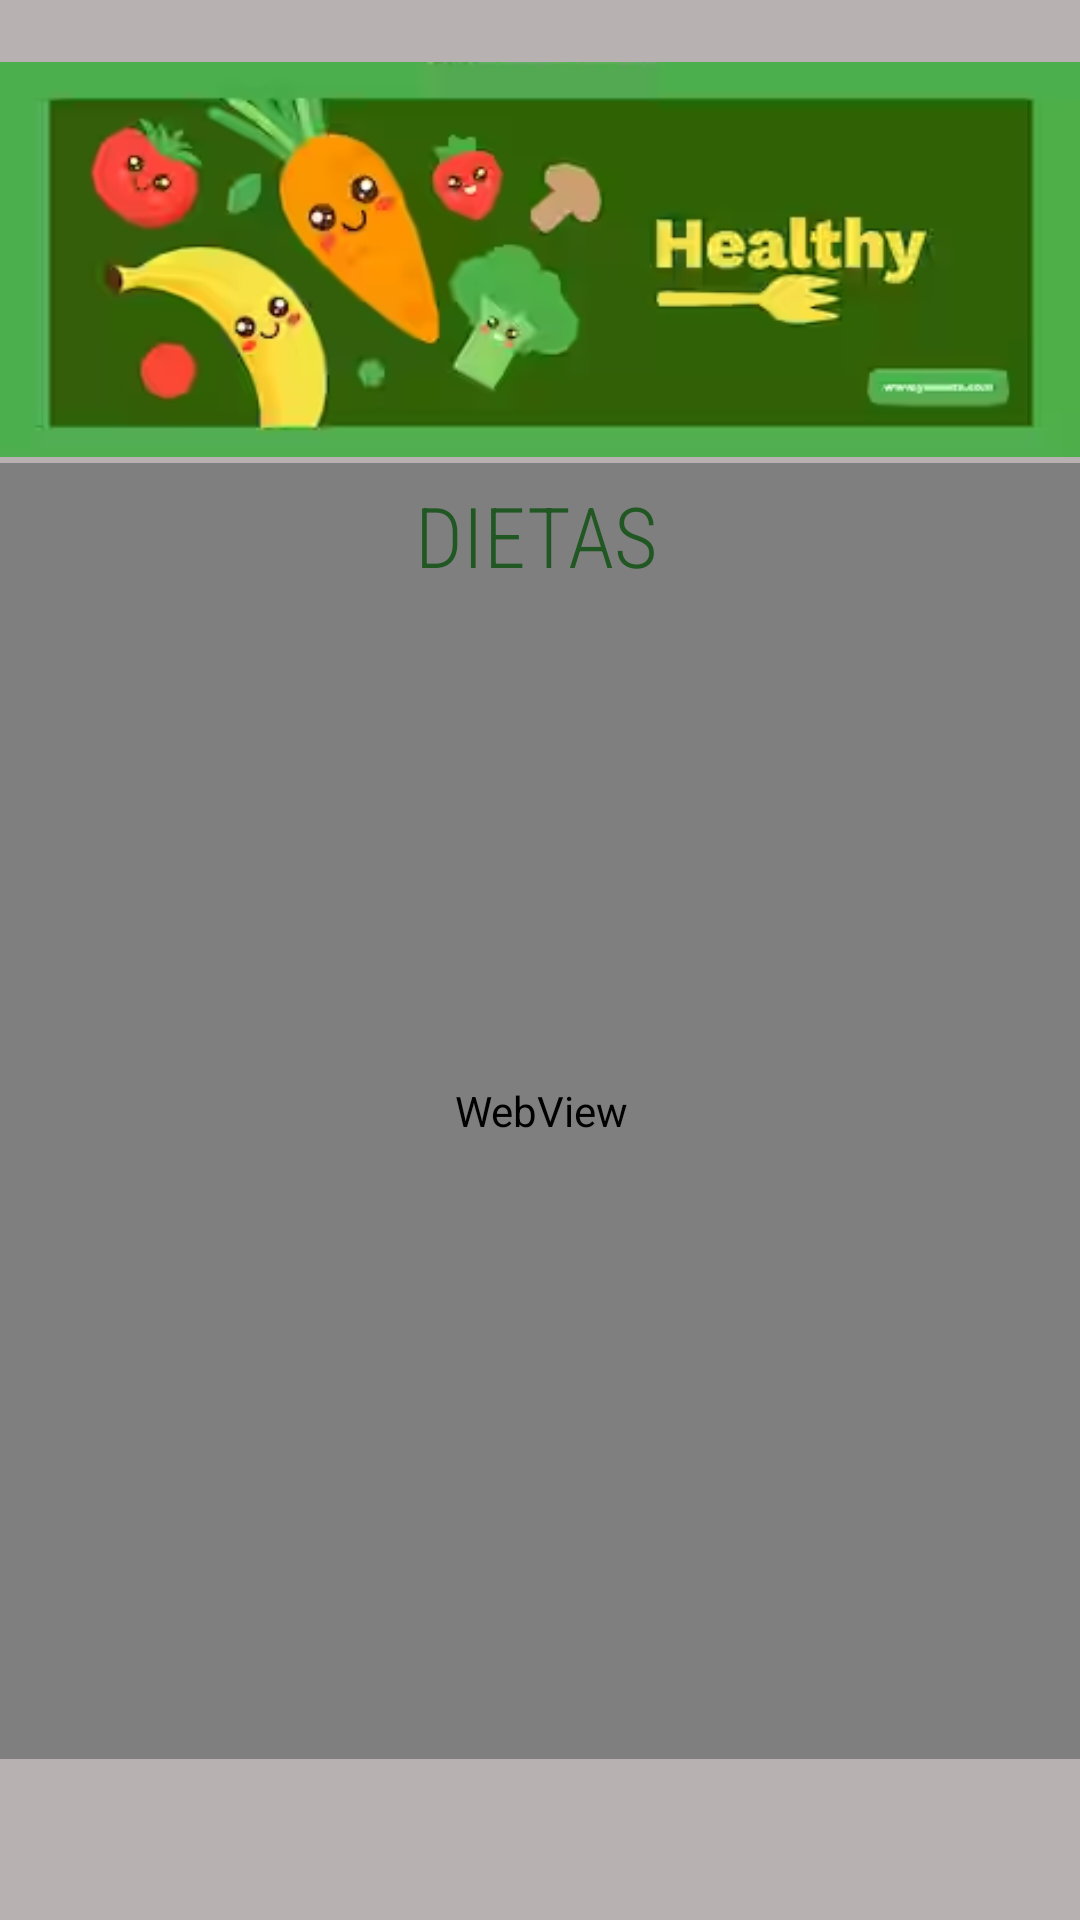

Here is an Android app screen rendered from its layout file. Give the layout XML and the strings, colors and styles it references.
<!-- AndroidManifest.xml: application theme Theme.NutriScale -->
<!-- res/layout/activity_dieta_obesidad_kids.xml -->
<?xml version="1.0" encoding="utf-8"?>
<androidx.constraintlayout.widget.ConstraintLayout xmlns:android="http://schemas.android.com/apk/res/android"
    xmlns:app="http://schemas.android.com/apk/res-auto"
    xmlns:tools="http://schemas.android.com/tools"
    android:layout_width="match_parent"
    android:layout_height="match_parent"
    android:background="#B8B1B1"
    tools:context=".dieta_obesidad_kids">

    <WebView
        android:id="@+id/web_bajo"
        android:layout_width="369dp"
        android:layout_height="432dp"
        app:layout_constraintBottom_toBottomOf="parent"
        app:layout_constraintEnd_toEndOf="parent"
        app:layout_constraintStart_toStartOf="parent"
        app:layout_constraintTop_toTopOf="parent"
        app:layout_constraintVertical_bias="0.742">

    </WebView>

    <TextView
        android:id="@+id/textView45"
        android:layout_width="wrap_content"
        android:layout_height="wrap_content"
        android:fontFamily="sans-serif-condensed-light"
        android:text="@string/di"
        android:textAlignment="center"
        android:textColor="#205722"
        android:textSize="28sp"
        app:layout_constraintBottom_toBottomOf="parent"
        app:layout_constraintEnd_toEndOf="parent"
        app:layout_constraintHorizontal_bias="0.494"
        app:layout_constraintStart_toStartOf="parent"
        app:layout_constraintTop_toTopOf="parent"
        app:layout_constraintVertical_bias="0.265" />

    <ImageButton
        android:id="@+id/ib_b21"
        android:layout_width="wrap_content"
        android:layout_height="wrap_content"
        android:background="@android:color/transparent"
        android:contentDescription="@string/b1"
        app:layout_constraintBottom_toBottomOf="parent"
        app:layout_constraintEnd_toEndOf="parent"
        app:layout_constraintHorizontal_bias="0.527"
        app:layout_constraintStart_toStartOf="parent"
        app:layout_constraintTop_toTopOf="parent"
        app:layout_constraintVertical_bias="0.988"
        app:srcCompat="@drawable/left" />

    <ImageView
        android:id="@+id/imageView44"
        android:layout_width="wrap_content"
        android:layout_height="wrap_content"
        android:contentDescription="@string/header"
        app:layout_constraintBottom_toBottomOf="parent"
        app:layout_constraintEnd_toEndOf="parent"
        app:layout_constraintHorizontal_bias="1.0"
        app:layout_constraintStart_toStartOf="parent"
        app:layout_constraintTop_toTopOf="parent"
        app:layout_constraintVertical_bias="0.0"
        app:srcCompat="@drawable/img_1" />
</androidx.constraintlayout.widget.ConstraintLayout>
<!-- resources referenced by this layout -->
<resources>
  <!-- drawable img_1: png bitmap (drawable, 70400 bytes) -->
  <string name="b1">Regresar</string>
  <string name="di">DIETAS</string>
  <string name="header">Cabecera</string>
  <style name="Theme.NutriScale" parent="Theme.MaterialComponents.DayNight.DarkActionBar">
          
          <item name="colorPrimary">@color/purple_500</item>
          <item name="colorPrimaryVariant">@color/purple_700</item>
          <item name="colorOnPrimary">@color/white</item>
          
          <item name="colorSecondary">@color/teal_200</item>
          <item name="colorSecondaryVariant">@color/teal_700</item>
          <item name="colorOnSecondary">@color/black</item>
          
          <item name="android:statusBarColor" tools:targetApi="21">?attr/colorPrimaryVariant</item>
          
      </style>
  <color name="purple_500">#FF6200EE</color>
  <color name="purple_700">#FF3700B3</color>
  <color name="white">#FFFFFFFF</color>
  <color name="teal_200">#04AA07</color>
  <color name="teal_700">#FF018786</color>
  <color name="black">#FF000000</color>
</resources>
